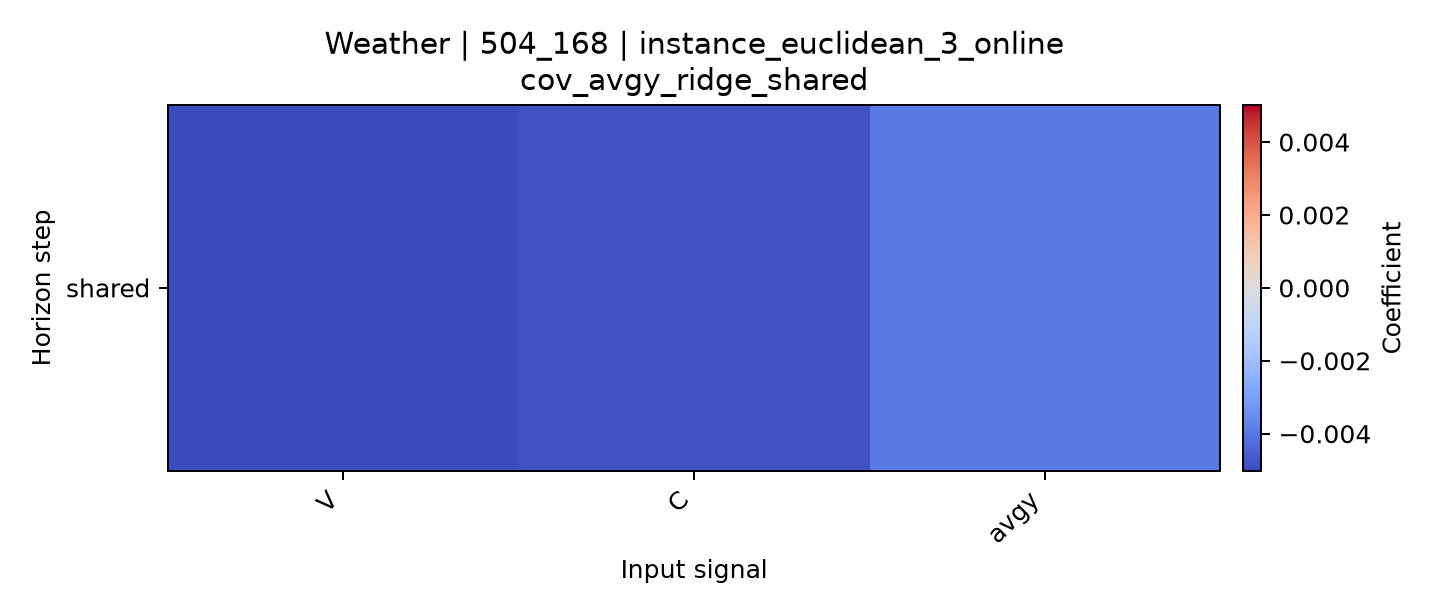

Source data for this figure (header and first rows):
horizon, V, C, avgy
shared, -0.005016, -0.004844, -0.003921
